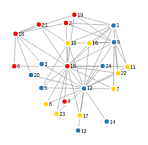
D3 v4 page, settled after 480 driven frames (8 s of simulated time); the page loaded 1 data file(s).



var svg = d3.select("svg"),
    width = +svg.attr("width"),
    height = +svg.attr("height");

/*var color = d3.scaleOrdinal(d3.schemeCategory10);*/
var color = d3.scaleOrdinal(['#1f77b4','#FF0000','#FFD700','#d62728','#9467bd','#8c564b','#e377c2','#7f7f7f','#bcbd22','#17becf']);

var simulation = d3.forceSimulation()
    .force("link", d3.forceLink().id(function(d) { return d.id; }))
    .force("charge", d3.forceManyBody())
    .force("center", d3.forceCenter(width / 2, height / 2));

d3.json("d3-a-b-c.json", function(error, graph) {
  if (error) throw error;

  var link = svg.append("g")
      .attr("class", "links")
    .selectAll("line")
    .data(graph.links)
    .enter().append("line")
      .attr("stroke-width", function(d) { return Math.sqrt(d.value); });

  var node = svg.append("g")
      .attr("class", "nodes")
    .selectAll("g")
    .data(graph.nodes)
    .enter().append("g")
    
  var circles = node.append("circle")
      .attr("r", function(d){ 
        if (d.group == 2)
        {
          return 3
        }
        else
        {
          return 3
        }
      })
      .attr("fill", function(d) { return color(d.group); })
      .call(d3.drag()
          .on("start", dragstarted)
          .on("drag", dragged)
          .on("end", dragended));

  var lables = node.append("text")
      .text(function(d) {
        return d.id;
      })
      .attr('x', function(d){
        if (d.group == 2)
        {
          return 3
        }
        else
        {
          return 3
        }
      })
      .attr('y', 2);

  node.append("title")
      .text(function(d) { return d.id; });

  simulation
      .nodes(graph.nodes)
      .on("tick", ticked);

  simulation.force("link")
      .links(graph.links);

  function ticked() {
    link
        .attr("x1", function(d) { return d.source.x; })
        .attr("y1", function(d) { return d.source.y; })
        .attr("x2", function(d) { return d.target.x; })
        .attr("y2", function(d) { return d.target.y; });

    node
        .attr("transform", function(d) {
          return "translate(" + d.x + "," + d.y + ")";
        })
  }
});

function dragstarted(d) {
  if (!d3.event.active) simulation.alphaTarget(0.8).restart();
  d.fx = d.x;
  d.fy = d.y;
}

function dragged(d) {
  d.fx = d3.event.x;
  d.fy = d3.event.y;
}

function dragended(d) {
/*  if (!d3.event.active) simulation.alphaTarget(0);
  d.fx = null;
  d.fy = null;*/
}



### data: d3-a-b-c.json
{
 "nodes": [
  {
   "id": 1,
   "group": 3
  },
  {
   "id": 2,
   "group": 1
  },
  {
   "id": 3,
   "group": 3
  },
  {
   "id": 4,
   "group": 1
  },
  {
   "id": 5,
   "group": 3
  },
  {
   "id": 6,
   "group": 1
  },
  {
   "id": 7,
   "group": 2
  },
  {
   "id": 8,
   "group": 2
  },
  "... 16 more items"
 ],
 "links": [
  {
   "source": 1,
   "target": 22,
   "value": 1
  },
  {
   "source": 1,
   "target": 10,
   "value": 1
  },
  {
   "source": 1,
   "target": 16,
   "value": 1
  },
  {
   "source": 1,
   "target": 15,
   "value": 1
  },
  {
   "source": 1,
   "target": 11,
   "value": 1
  },
  {
   "source": 1,
   "target": 1,
   "value": 1
  },
  {
   "source": 1,
   "target": 12,
   "value": 1
  },
  {
   "source": 1,
   "target": 2,
   "value": 1
  },
  "... 50 more items"
 ]
}